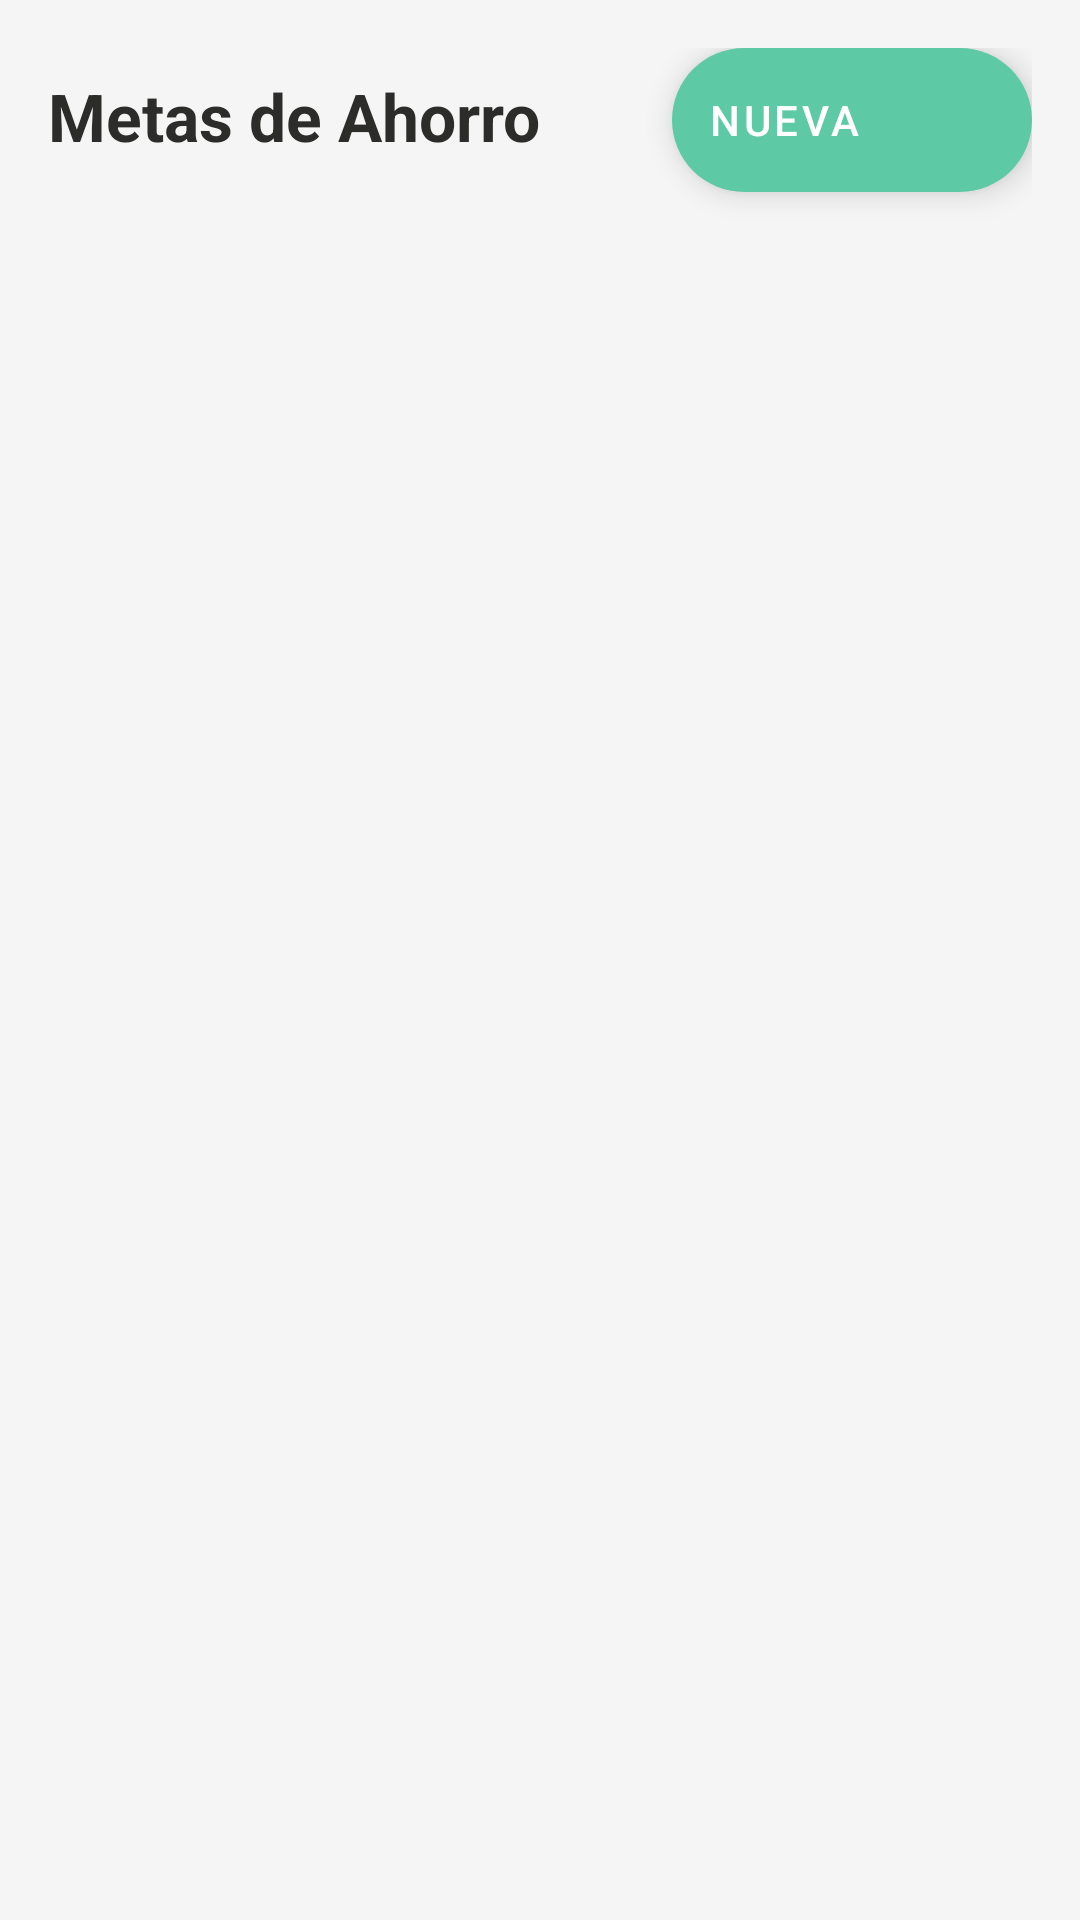

Android layout source for this screen:
<!-- AndroidManifest.xml: application theme Theme.WonderBalance -->
<!-- res/layout/fragmento_meta.xml -->
<?xml version="1.0" encoding="utf-8"?>
<androidx.constraintlayout.widget.ConstraintLayout
    xmlns:android="http://schemas.android.com/apk/res/android"
    xmlns:app="http://schemas.android.com/apk/res-auto"
    android:layout_width="match_parent"
    android:layout_height="match_parent"
    android:background="#F5F5F5"
    android:padding="16dp">

    <TextView
        android:id="@+id/txt_titulo"
        android:layout_width="0dp"
        android:layout_height="wrap_content"
        android:text="Metas de Ahorro"
        android:textSize="22sp"
        android:textStyle="bold"
        android:textColor="#2C2C2A"
        android:layout_marginTop="8dp"
        app:layout_constraintTop_toTopOf="parent"
        app:layout_constraintStart_toStartOf="parent"
        app:layout_constraintEnd_toEndOf="parent"/>

    <com.google.android.material.floatingactionbutton.ExtendedFloatingActionButton
        android:id="@+id/fab_nueva_meta"
        android:layout_width="wrap_content"
        android:layout_height="wrap_content"
        android:text="Nueva"
        android:src="@android:drawable/ic_input_add"
        app:backgroundTint="#5DCAA5"
        app:tint="@color/white"
        app:layout_constraintTop_toTopOf="parent"
        app:layout_constraintEnd_toEndOf="parent"/>

    <androidx.recyclerview.widget.RecyclerView
        android:id="@+id/lista_metas"
        android:layout_width="0dp"
        android:layout_height="0dp"
        android:layout_marginTop="12dp"
        app:layout_constraintTop_toBottomOf="@id/txt_titulo"
        app:layout_constraintBottom_toBottomOf="parent"
        app:layout_constraintStart_toStartOf="parent"
        app:layout_constraintEnd_toEndOf="parent"/>

    <TextView
        android:id="@+id/txt_sin_metas"
        android:layout_width="0dp"
        android:layout_height="wrap_content"
        android:text="No tienes metas de ahorro"
        android:textColor="#888780"
        android:gravity="center"
        android:visibility="gone"
        app:layout_constraintTop_toBottomOf="@id/txt_titulo"
        app:layout_constraintStart_toStartOf="parent"
        app:layout_constraintEnd_toEndOf="parent"
        app:layout_constraintBottom_toBottomOf="parent"/>

</androidx.constraintlayout.widget.ConstraintLayout>
<!-- resources referenced by this layout -->
<resources>
  <style name="Theme.WonderBalance" parent="Theme.MaterialComponents.DayNight.NoActionBar">
          <item name="colorPrimary">#7F77DD</item>
          <item name="colorPrimaryVariant">#534AB7</item>
          <item name="colorOnPrimary">@color/white</item>
          <item name="colorSecondary">#5DCAA5</item>
          <item name="colorOnSecondary">@color/white</item>
      </style>
  <!-- not gathered from this repository: default colours our renderer supplied (Android Studio template values) -->
  <color name="white">#FFFFFFFF</color>
</resources>
